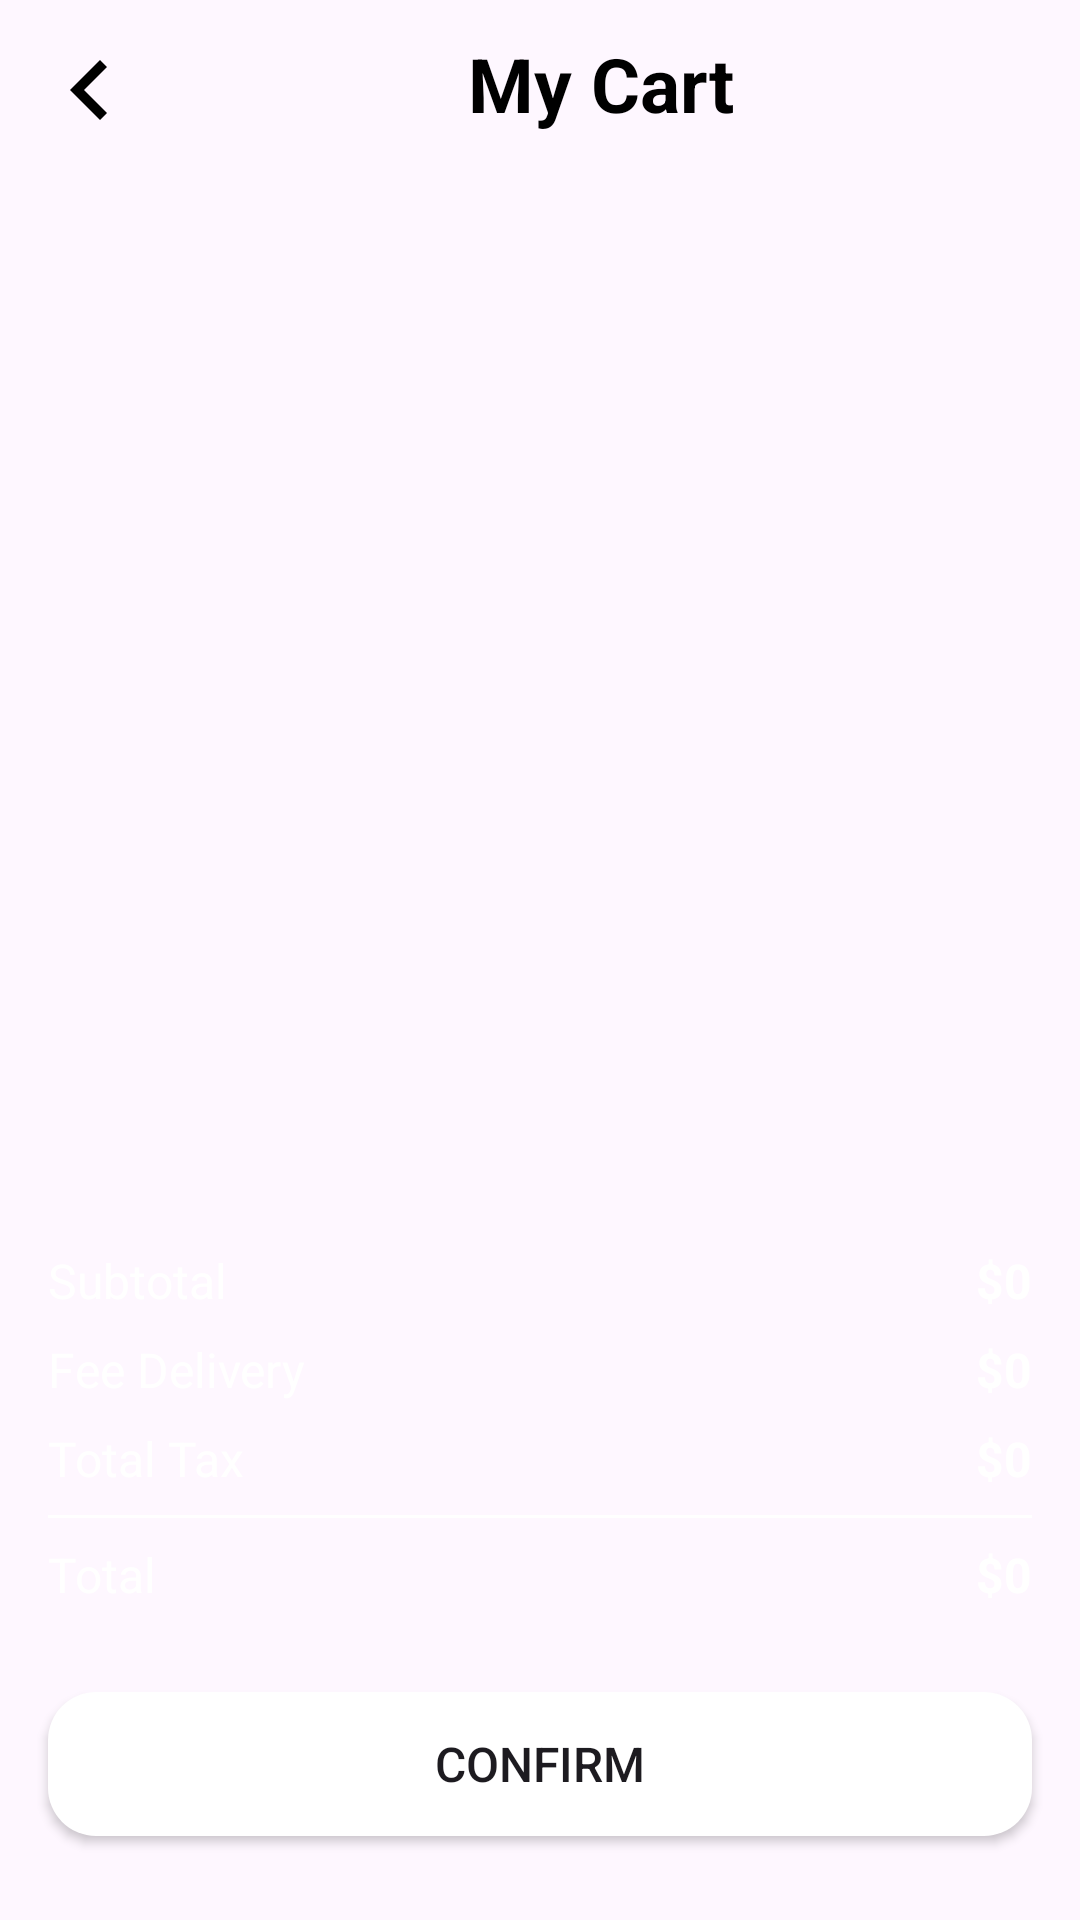

Here is an Android app screen rendered from its layout file. Give the layout XML and the strings, colors and styles it references.
<!-- AndroidManifest.xml: application theme Theme.Layout_AddToCart_Chekout -->
<!-- res/layout/activity_cart.xml -->
<?xml version="1.0" encoding="utf-8"?>
<androidx.constraintlayout.widget.ConstraintLayout xmlns:android="http://schemas.android.com/apk/res/android"
    xmlns:app="http://schemas.android.com/apk/res-auto"
    xmlns:tools="http://schemas.android.com/tools"
    android:id="@+id/main"
    android:layout_width="match_parent"
    android:layout_height="match_parent"
    tools:context=".CartActivity">

    
    <LinearLayout
        android:id="@+id/linearLayout"
        android:layout_width="match_parent"
        android:layout_height="wrap_content"
        android:orientation="horizontal"
        android:padding="10dp"
        app:layout_constraintEnd_toEndOf="parent"
        app:layout_constraintStart_toStartOf="parent"
        app:layout_constraintTop_toTopOf="parent">

        
        <androidx.appcompat.widget.AppCompatButton
            android:id="@+id/btnBack"
            android:layout_width="40dp"
            android:layout_height="40dp"
            android:background="@drawable/ic_back"
            android:gravity="center"
            android:textColor="@color/black"
            android:textSize="20sp" />

        
        <TextView
            android:id="@+id/textView"
            android:layout_width="0dp"
            android:layout_height="wrap_content"
            android:layout_weight="1"
            android:text="@string/my_cart"
            android:textAlignment="center"
            android:textColor="@android:color/black"
            android:textSize="25sp"
            android:textStyle="bold" />
    </LinearLayout>

    
    <ScrollView
        android:layout_width="match_parent"
        android:layout_height="0dp"
        android:layout_marginTop="16dp"
        app:layout_constraintBottom_toBottomOf="parent"
        app:layout_constraintEnd_toEndOf="parent"
        app:layout_constraintStart_toStartOf="parent"
        app:layout_constraintTop_toBottomOf="@id/linearLayout">

        <LinearLayout
            android:layout_width="match_parent"
            android:layout_height="wrap_content"
            android:orientation="vertical"
            android:padding="8dp">

            
            <androidx.recyclerview.widget.RecyclerView
                android:id="@+id/recyclerView"
                android:layout_width="match_parent"
                android:layout_height="wrap_content"/>

        </LinearLayout>
    </ScrollView>

    
    <androidx.constraintlayout.widget.ConstraintLayout
        android:id="@+id/constraintLayout3"
        android:layout_width="match_parent"
        android:layout_height="240dp"
        android:background="@drawable/layout_purple_bg"
        app:layout_constraintBottom_toBottomOf="parent"
        app:layout_constraintEnd_toEndOf="parent"
        app:layout_constraintStart_toStartOf="parent">

        
        <androidx.constraintlayout.widget.ConstraintLayout
            android:id="@+id/constraintLayout2"
            android:layout_width="match_parent"
            android:layout_height="wrap_content"
            android:layout_margin="16dp"
            app:layout_constraintEnd_toEndOf="parent"
            app:layout_constraintStart_toStartOf="parent"
            app:layout_constraintTop_toTopOf="parent">

            
            <TextView
                android:id="@+id/tv_subtotal"
                android:layout_width="wrap_content"
                android:layout_height="wrap_content"
                android:text="Subtotal"
                android:textColor="@color/white"
                android:textSize="16sp"
                app:layout_constraintStart_toStartOf="parent"
                app:layout_constraintTop_toTopOf="parent" />

            <TextView
                android:id="@+id/tv_subtotal_price"
                android:layout_width="wrap_content"
                android:layout_height="wrap_content"
                android:text="$0"
                android:textColor="@color/white"
                android:textSize="16sp"
                android:textStyle="bold"
                app:layout_constraintEnd_toEndOf="parent"
                app:layout_constraintTop_toTopOf="@id/tv_subtotal" />

            
            <TextView
                android:id="@+id/tv_fee_delivery"
                android:layout_width="wrap_content"
                android:layout_height="wrap_content"
                android:text="Fee Delivery"
                android:textColor="@color/white"
                android:textSize="16sp"
                app:layout_constraintStart_toStartOf="parent"
                app:layout_constraintTop_toBottomOf="@id/tv_subtotal"
                android:layout_marginTop="8dp" />

            <TextView
                android:id="@+id/tv_fee_delivery_price"
                android:layout_width="wrap_content"
                android:layout_height="wrap_content"
                android:text="$0"
                android:textColor="@color/white"
                android:textSize="16sp"
                android:textStyle="bold"
                app:layout_constraintEnd_toEndOf="parent"
                app:layout_constraintTop_toBottomOf="@id/tv_subtotal_price"
                android:layout_marginTop="8dp" />

            
            <TextView
                android:id="@+id/tv_total_tax"
                android:layout_width="wrap_content"
                android:layout_height="wrap_content"
                android:text="Total Tax"
                android:textColor="@color/white"
                android:textSize="16sp"
                app:layout_constraintStart_toStartOf="parent"
                app:layout_constraintTop_toBottomOf="@id/tv_fee_delivery"
                android:layout_marginTop="8dp" />

            <TextView
                android:id="@+id/tv_total_tax_price"
                android:layout_width="wrap_content"
                android:layout_height="wrap_content"
                android:text="$0"
                android:textColor="@color/white"
                android:textSize="16sp"
                android:textStyle="bold"
                app:layout_constraintEnd_toEndOf="parent"
                app:layout_constraintTop_toBottomOf="@id/tv_fee_delivery_price"
                android:layout_marginTop="8dp" />

            
            <View
                android:id="@+id/divider"
                android:layout_width="0dp"
                android:layout_height="1dp"
                android:layout_marginTop="8dp"
                android:background="@color/white"
                app:layout_constraintEnd_toEndOf="parent"
                app:layout_constraintStart_toStartOf="parent"
                app:layout_constraintTop_toBottomOf="@id/tv_total_tax_price" />

            
            <TextView
                android:id="@+id/tv_total"
                android:layout_width="wrap_content"
                android:layout_height="wrap_content"
                android:layout_marginTop="8dp"
                android:text="Total"
                android:textColor="@color/white"
                android:textSize="16sp"
                app:layout_constraintStart_toStartOf="parent"
                app:layout_constraintTop_toBottomOf="@id/divider" />

            <TextView
                android:id="@+id/tv_total_price"
                android:layout_width="wrap_content"
                android:layout_height="wrap_content"
                android:text="$0"
                android:textColor="@color/white"
                android:textSize="16sp"
                android:textStyle="bold"
                app:layout_constraintEnd_toEndOf="parent"
                app:layout_constraintTop_toBottomOf="@id/divider"
                android:layout_marginTop="8dp" />
        </androidx.constraintlayout.widget.ConstraintLayout>

        
        <androidx.appcompat.widget.AppCompatButton
            android:id="@+id/button_confirm"
            android:layout_width="0dp"
            android:layout_height="wrap_content"
            android:layout_marginStart="16dp"
            android:layout_marginEnd="16dp"
            android:background="@drawable/white_button_bg"
            android:text="Confirm"
            android:textSize="16sp"
            app:layout_constraintBottom_toBottomOf="parent"
            app:layout_constraintEnd_toEndOf="parent"
            app:layout_constraintStart_toStartOf="parent"
            app:layout_constraintTop_toBottomOf="@id/constraintLayout2" />

    </androidx.constraintlayout.widget.ConstraintLayout>
</androidx.constraintlayout.widget.ConstraintLayout>
<!-- resources referenced by this layout -->
<resources>
  <color name="black">#FF000000</color>
  <color name="white">#FFFFFFFF</color>
  <!-- drawable ic_back (drawable) -->
  <vector xmlns:android="http://schemas.android.com/apk/res/android"
      android:width="24dp"
      android:height="24dp"
      android:viewportWidth="960"
      android:viewportHeight="960">
    <path
        android:pathData="M560,720 L320,480l240,-240 56,56 -184,184 184,184 -56,56Z"
        android:fillColor="#000000"/>
  </vector>
  <!-- drawable white_button_bg (drawable) -->
  <?xml version="1.0" encoding="utf-8"?>
  
  <selector xmlns:android="http://schemas.android.com/apk/res/android">
      <item>
          <shape android:shape="rectangle">
              <corners android:radius="16dp" />
              <solid android:color="@color/white" />
          </shape>
      </item>
  </selector>
  <string name="my_cart">My Cart</string>
  <style name="Theme.Layout_AddToCart_Chekout" parent="Base.Theme.Layout_AddToCart_Chekout" />
  <style name="Base.Theme.Layout_AddToCart_Chekout" parent="Theme.Material3.DayNight.NoActionBar">
          
          
      </style>
</resources>
